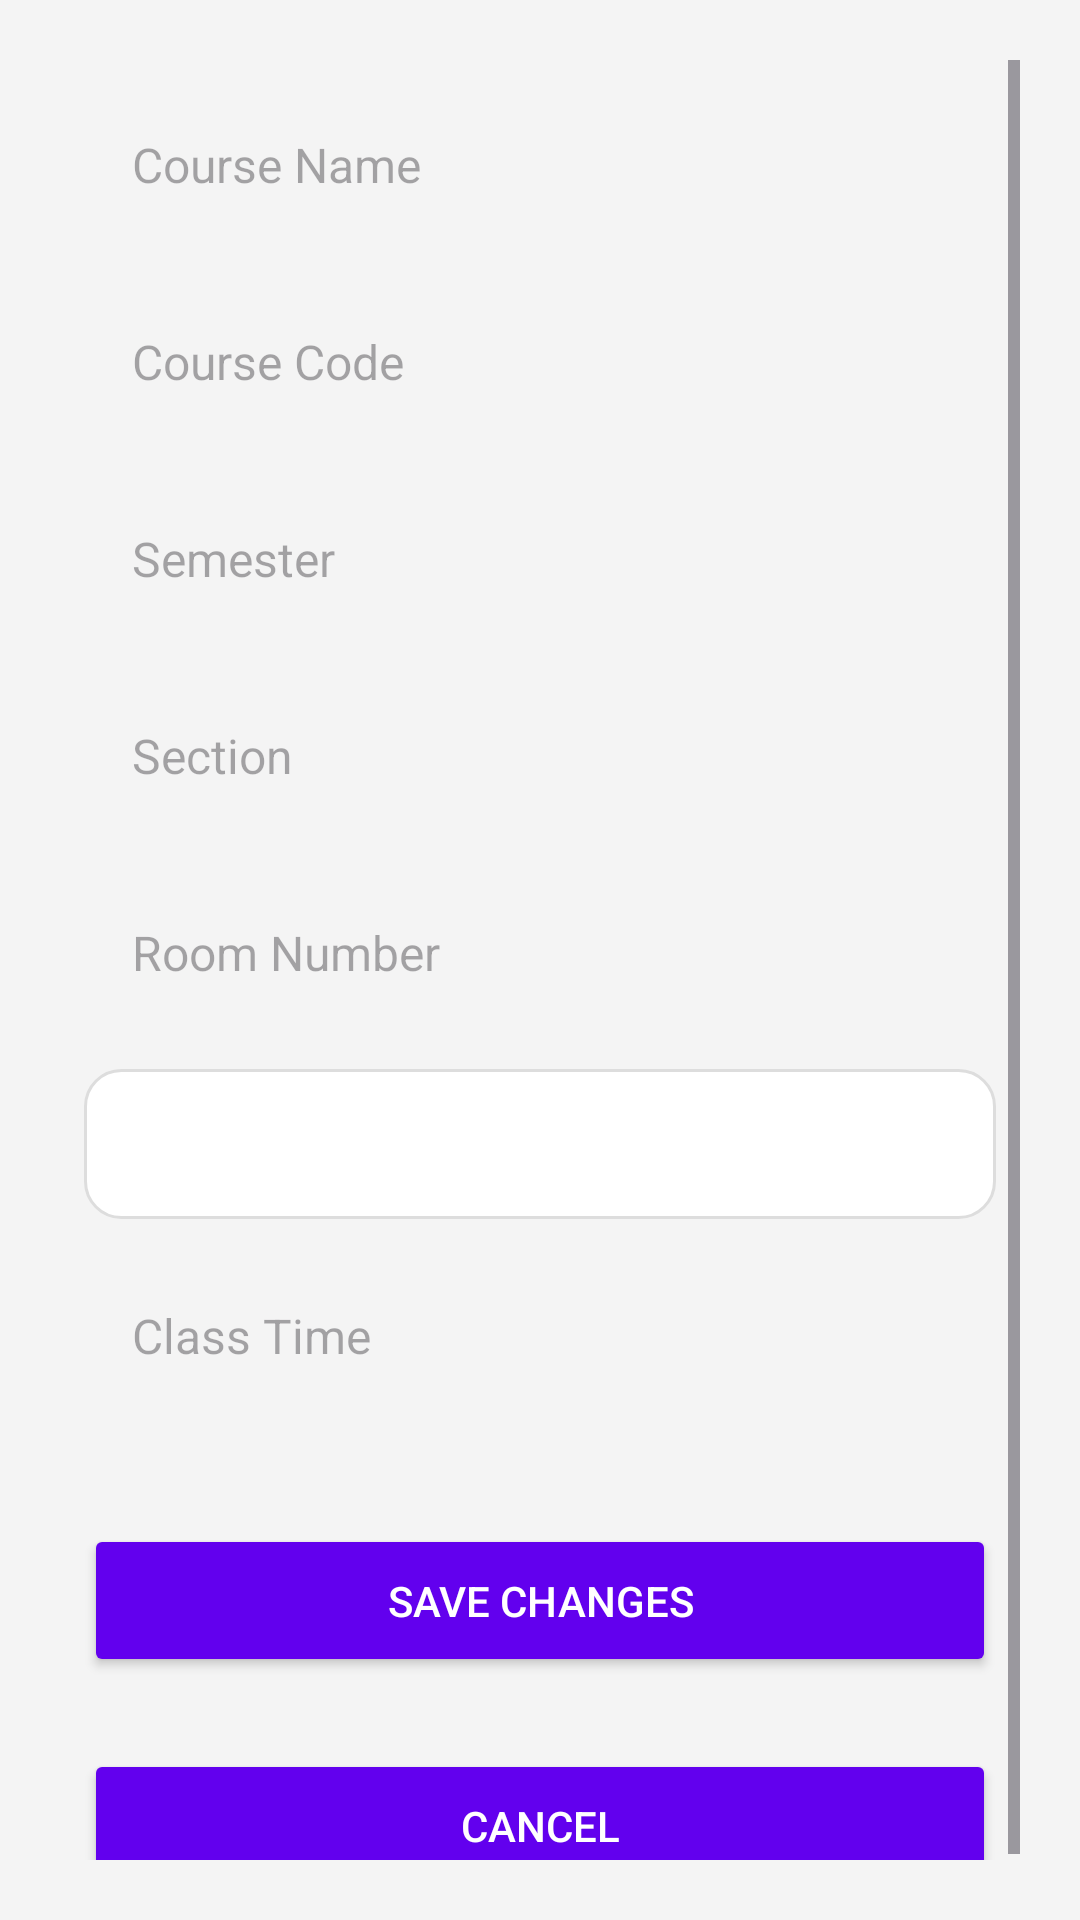

Produce the Android XML layout that renders to this screen, including the resource entries it uses.
<!-- AndroidManifest.xml: application theme Theme.RoutineManagement -->
<!-- res/layout/activity_edit_class.xml -->
<?xml version="1.0" encoding="utf-8"?>
<ScrollView xmlns:android="http://schemas.android.com/apk/res/android"
    android:layout_width="match_parent"
    android:layout_height="match_parent"
    android:padding="20dp"
    android:background="#F4F4F4">

    <LinearLayout
        android:orientation="vertical"
        android:layout_width="match_parent"
        android:layout_height="wrap_content"
        android:gravity="center"
        android:padding="8dp">

        
        <EditText
            android:id="@+id/etCourseName"
            android:hint="Course Name"
            android:layout_width="match_parent"
            android:layout_height="wrap_content"
            android:padding="16dp"
            android:layout_marginBottom="12dp"
            android:background="@drawable/edittext_style"
            android:textSize="16sp"
            android:textColor="#333"/>

        
        <EditText
            android:id="@+id/etCourseCode"
            android:hint="Course Code"
            android:layout_width="match_parent"
            android:layout_height="wrap_content"
            android:padding="16dp"
            android:layout_marginBottom="12dp"
            android:background="@drawable/edittext_style"
            android:textSize="16sp"
            android:textColor="#333"/>

        
        <EditText
            android:id="@+id/etSemester"
            android:hint="Semester"
            android:layout_width="match_parent"
            android:layout_height="wrap_content"
            android:padding="16dp"
            android:layout_marginBottom="12dp"
            android:background="@drawable/edittext_style"
            android:textSize="16sp"
            android:textColor="#333"/>

        
        <EditText
            android:id="@+id/etSection"
            android:hint="Section"
            android:layout_width="match_parent"
            android:layout_height="wrap_content"
            android:padding="16dp"
            android:layout_marginBottom="12dp"
            android:background="@drawable/edittext_style"
            android:textSize="16sp"
            android:textColor="#333"/>

        
        <EditText
            android:id="@+id/etRoomNumber"
            android:hint="Room Number"
            android:layout_width="match_parent"
            android:layout_height="wrap_content"
            android:padding="16dp"
            android:layout_marginBottom="12dp"
            android:background="@drawable/edittext_style"
            android:textSize="16sp"
            android:textColor="#333"/>

        
        <Spinner
            android:id="@+id/spinnerDay"
            android:layout_width="match_parent"
            android:layout_height="50dp"
            android:layout_marginBottom="12dp"
            android:background="@drawable/spinner_style"/>

        
        
        <EditText
            android:id="@+id/etTime"
            android:hint="Class Time"
            android:layout_width="match_parent"
            android:layout_height="wrap_content"
            android:padding="16dp"
            android:layout_marginBottom="12dp"
            android:background="@drawable/edittext_style"
            android:textSize="16sp"
            android:textColor="#333"
            android:focusable="false"
            android:clickable="true" />

        <Button
            android:id="@+id/btnSaveClass"
            android:text="Save Changes"
            android:layout_width="match_parent"
            android:layout_height="wrap_content"
            android:padding="16dp"
            android:layout_marginTop="24dp"
            android:backgroundTint="@color/primary_color"
            android:textColor="#FFFFFF"
            android:elevation="4dp"/>

        <Button
            android:id="@+id/cancel"
            android:text="Cancel"
            android:layout_width="match_parent"
            android:layout_height="wrap_content"
            android:padding="16dp"
            android:layout_marginTop="24dp"
            android:backgroundTint="@color/primary_color"
            android:textColor="#FFFFFF"
            android:elevation="4dp"/>
    </LinearLayout>
</ScrollView>
<!-- resources referenced by this layout -->
<resources>
  <color name="primary_color">#6200EE</color>
  <!-- drawable spinner_style (drawable) -->
  <shape xmlns:android="http://schemas.android.com/apk/res/android">
      <solid android:color="#FFFFFF"/>
      <corners android:radius="12dp"/>
      <stroke
          android:color="#DDDDDD"
          android:width="1dp" />
  </shape>
  <style name="Theme.RoutineManagement" parent="Base.Theme.RoutineManagement" />
  <style name="Base.Theme.RoutineManagement" parent="Theme.Material3.DayNight.NoActionBar">
          
          
      </style>
</resources>
